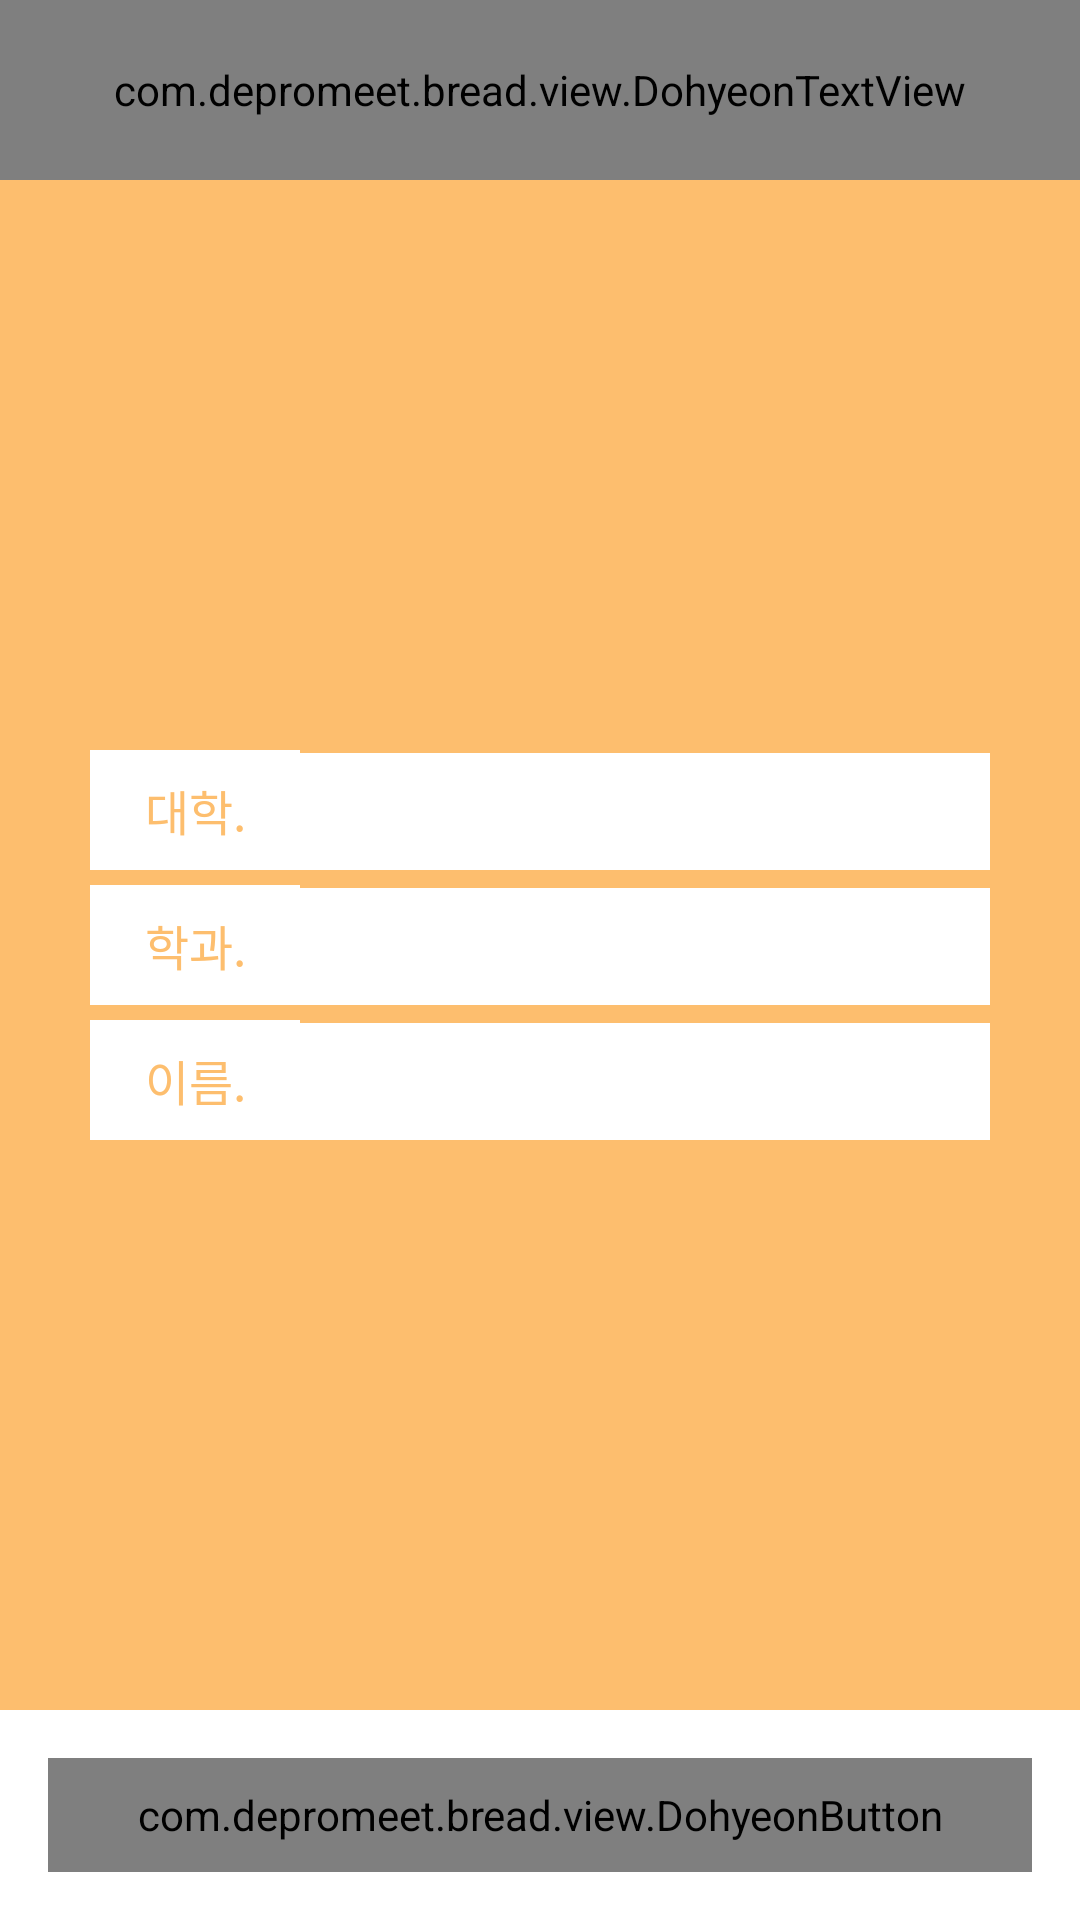

Reconstruct the res/layout file that produces this screen, plus the resources it refers to.
<!-- AndroidManifest.xml: application theme AppTheme -->
<!-- res/layout/activity_7confirm.xml -->
<?xml version="1.0" encoding="utf-8"?>
<RelativeLayout xmlns:android="http://schemas.android.com/apk/res/android"
    android:orientation="vertical" android:layout_width="match_parent"
    android:layout_height="match_parent"
    android:background="@color/colorAccent">

    <RelativeLayout
        android:layout_alignParentTop="true"
        android:background="@color/colorPrimary"
        android:orientation="horizontal"
        android:layout_width="match_parent"
        android:layout_height="60dp"
        android:gravity="center">

        <ImageButton
            android:background="@drawable/bar_back_btn"
            android:layout_width="40dp"
            android:layout_height="40dp"
            android:layout_margin="10dp" />

        <com.depromeet.bread.view.DohyeonTextView
            android:gravity="center"
            android:layout_width="match_parent"
            android:layout_height="match_parent"
            android:textColor="@color/colorPrimaryDark"
            android:textSize="@dimen/font_size_title"
            android:text="@string/info_confirm" />
    </RelativeLayout>

    <LinearLayout
        android:layout_centerInParent="true"
        android:layout_width="wrap_content"
        android:layout_height="wrap_content"
        android:orientation="vertical">

        <LinearLayout
            android:layout_marginBottom="@dimen/activity_margin_small"
            android:layout_centerInParent="true"
            android:layout_width="wrap_content"
            android:layout_height="wrap_content">

            <TextView
                android:textColor="@color/colorAccent"
                android:textSize="16dp"
                android:gravity="center"
                android:background="@color/colorPrimary"
                android:text="대학."
                android:layout_width="70dp"
                android:layout_height="40dp"></TextView>

            <TextView
                android:id="@+id/univText"
                android:textSize="16dp"
                android:gravity="center"
                android:background="@color/colorPrimary"
                android:layout_width="230dp"
                android:layout_height="40dp"></TextView>

        </LinearLayout>
        <LinearLayout
            android:layout_marginBottom="@dimen/activity_margin_small"
            android:layout_centerInParent="true"
            android:layout_width="wrap_content"
            android:layout_height="wrap_content">

            <TextView
                android:textColor="@color/colorAccent"
                android:textSize="16dp"
                android:gravity="center"
                android:background="@color/colorPrimary"
                android:text="학과."
                android:layout_width="70dp"
                android:layout_height="40dp"></TextView>

            <EditText
                android:inputType="textPassword"

                android:textSize="16dp"
                android:gravity="center"
                android:background="@color/colorPrimary"

                android:layout_width="230dp"
                android:layout_height="40dp"></EditText>

        </LinearLayout>

        <LinearLayout
            android:layout_marginBottom="@dimen/activity_margin_small"
            android:layout_centerInParent="true"
            android:layout_width="wrap_content"
            android:layout_height="wrap_content">

            <LinearLayout
                android:layout_marginBottom="@dimen/activity_margin_small"
                android:layout_centerInParent="true"
                android:layout_width="wrap_content"
                android:layout_height="wrap_content">

                <TextView
                    android:textColor="@color/colorAccent"
                    android:textSize="16dp"
                    android:gravity="center"
                    android:background="@color/colorPrimary"
                    android:text="이름."
                    android:layout_width="70dp"
                    android:layout_height="40dp"></TextView>

                <EditText

                    android:textSize="16dp"
                    android:gravity="center"
                    android:background="@color/colorPrimary"

                    android:layout_width="230dp"
                    android:layout_height="40dp"></EditText>

            </LinearLayout>

        </LinearLayout>

    </LinearLayout>

    <LinearLayout
        android:background="@color/colorPrimary"
        android:layout_alignParentBottom="true"
        android:orientation="horizontal"
        android:layout_width="match_parent"
        android:layout_height="70dp">

        <com.depromeet.bread.view.DohyeonButton
            android:id="@+id/nextBtn"
            android:textSize="28sp"
            android:textColor="@color/colorPrimary"
            android:text="@string/next"
            android:background="@color/colorAccent"
            android:layout_margin="@dimen/activity_margin"
            android:layout_width="180dp"
            android:layout_weight="1"
            android:layout_height="match_parent" />

    </LinearLayout>




</RelativeLayout>
<!-- resources referenced by this layout -->
<resources>
  <color name="colorAccent">#fdbe6e</color>
  <color name="colorPrimary">#fff</color>
  <color name="colorPrimaryDark">#444</color>
  <dimen name="activity_margin">16dp</dimen>
  <dimen name="activity_margin_small">5dp</dimen>
  <dimen name="font_size_title">28sp</dimen>
  <!-- drawable bar_back_btn: png bitmap (drawable, 3463 bytes) -->
  <string name="info_confirm">정보확인</string>
  <string name="next">다음</string>
  <style name="AppTheme" parent="Theme.AppCompat.Light">
          <item name="colorPrimary">@color/colorPrimary</item>
          <item name="colorPrimaryDark">@color/colorPrimaryDark</item>
          <item name="colorAccent">@color/colorAccent</item>
          <item name="android:windowBackground">@color/colorBackground</item>
      </style>
  <color name="colorBackground">#f8f8f8</color>
</resources>
